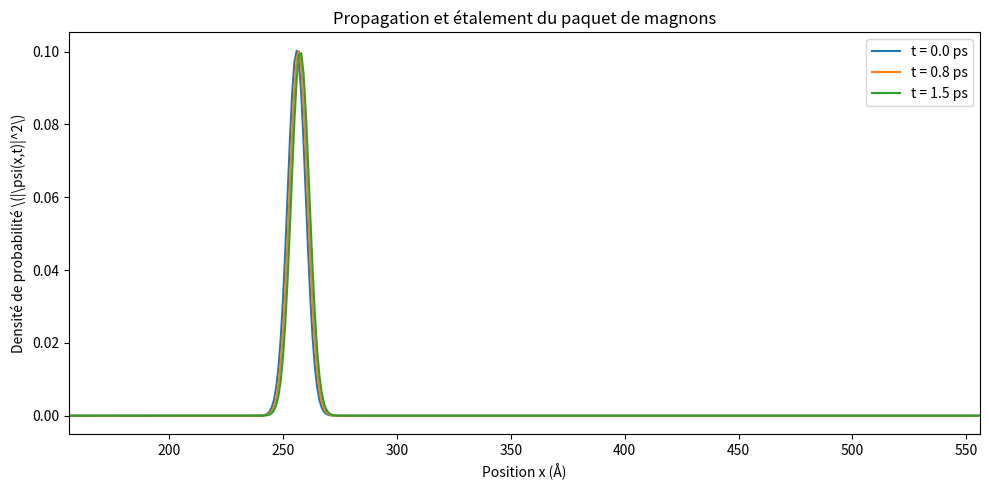

Reproduce this figure in Python.
"""
V101 — Propagation Dynamique d'un Paquet d'Ondes de Spin (Magnons 1D)
Chaîne discrète périodique avec intégration spectrale exacte (FFT).
Audit : Contrôle explicite de la localisation (coupure périodique) et de l'énergie.
"""
import matplotlib
matplotlib.use('Agg')
import numpy as np
import matplotlib.pyplot as plt

# ==========================================
# 1. PARAMÈTRES PHYSIQUES ET RÉSEAU
# ==========================================
J = 1.0          # Constante d'échange (meV)
S = 0.5          # Spin
a = 1.0          # Distance inter-atomique (Å)
N_sites = 1024   # Nombre de sites de la chaîne
x = np.arange(N_sites) * a

HBAR_MEV_S = 6.582119569e-13  # meV·s
A_TO_M = 1e-10                # 1 Å = 1e-10 m

# Vecteurs d'onde discrets (première zone de Brillouin périodique)
k_modes = 2 * np.pi * np.fft.fftfreq(N_sites, d=a)

# Moteur spectral : formulation numériquement stable
omega_k = (4 * J * S / HBAR_MEV_S) * np.sin(k_modes * a / 2.0)**2  # en rad/s

def v_groupe_theorique(q):
    """Vitesse de groupe théorique en Å/s"""
    return (2 * J * S * a / HBAR_MEV_S) * np.sin(q * a)

def courbure_theorique(q):
    """Courbure de dispersion d2w/dq2 en Å²/s"""
    return (2 * J * S * (a**2) / HBAR_MEV_S) * np.cos(q * a)

# ==========================================
# 2. GÉNÉRATEUR DU PAQUET D'ONDES INITIAL
# ==========================================
q0 = np.pi / (4.0 * a)         # Vecteur d'onde central
sigma_q = 0.04 * (np.pi / a)   # Largeur spectrale (écart-type)
x0 = N_sites * a / 4.0         # Positionnement initial à 1/4 de boîte

# Correction de l'audit : sigma_x0 = 1 / (2 * sigma_q)
sigma_x0 = 1.0 / (2.0 * sigma_q)
psi_0 = np.exp(-((x - x0)**2) / (4.0 * (sigma_x0**2))) * np.exp(1j * q0 * x)

# Normalisation
psi_0 /= np.sqrt(np.sum(np.abs(psi_0)**2))

# ==========================================
# 3. PROPAGATEUR ET OBSERVABLES
# ==========================================
def propager(psi_init, t):
    psi_k_0 = np.fft.fft(psi_init)
    psi_k_t = psi_k_0 * np.exp(-1j * omega_k * t)
    return np.fft.ifft(psi_k_t)

def observables_spatiales(psi):
    densite = np.abs(psi)**2
    norme = np.sum(densite)
    x_moyen = np.sum(x * densite) / norme
    x2_moyen = np.sum((x**2) * densite) / norme
    variance = x2_moyen - (x_moyen**2)
    return norme, x_moyen, variance

def energie_moyenne(psi):
    psi_k = np.fft.fft(psi)
    poids = np.abs(psi_k)**2
    poids /= np.sum(poids)
    energie_k = 4.0 * J * S * np.sin(k_modes * a / 2.0)**2
    return float(np.sum(poids * energie_k))

# ==========================================
# 4. VITESSE MOYENNE DU PAQUET
# ==========================================
psi_k_0 = np.fft.fft(psi_0)
poids_k = np.abs(psi_k_0)**2
poids_k /= np.sum(poids_k)
v_paquet_theorique = float(np.sum(poids_k * v_groupe_theorique(k_modes)))

# ==========================================
# 5. BANC DE VALIDATION NUMÉRIQUE
# ==========================================
t_sim = 1.5e-12
temps = np.linspace(0, t_sim, 50)

normes, centroides, variances, energies = [], [], [], []
probabilite_bords_max = 0.0
marge = 30 # Marge de sécurité aux bords (en sites)

for t in temps:
    psi_t = propager(psi_0, t)
    n_t, cx_t, var_t = observables_spatiales(psi_t)
    normes.append(n_t)
    centroides.append(cx_t)
    variances.append(var_t)
    energies.append(energie_moyenne(psi_t))
    
    # Contrôle de la périodicité (Audit : Paquet loin des bords)
    densite_t = np.abs(psi_t)**2
    prob_bords = np.sum(densite_t[:marge]) + np.sum(densite_t[-marge:])
    probabilite_bords_max = max(probabilite_bords_max, prob_bords)

# --- Tests de validation ---
ecart_norme_max = np.max(np.abs(np.array(normes) - 1.0))
assert ecart_norme_max < 1e-12, f"Échec norme : {ecart_norme_max}"

assert probabilite_bords_max < 1e-10, (
    f"Paquet trop proche de la coupure périodique : {probabilite_bords_max}"
)

pente_num, _ = np.polyfit(temps, centroides, 1)
erreur_vitesse = np.abs(pente_num - v_paquet_theorique) / v_paquet_theorique
assert erreur_vitesse < 0.01, f"Échec vitesse : {erreur_vitesse}"

omega_seconde = courbure_theorique(q0)
variance_theo_finale = variances[0] + ((omega_seconde * t_sim)**2) / (4.0 * variances[0])
erreur_etalement = np.abs(variances[-1] - variance_theo_finale) / variance_theo_finale
assert erreur_etalement < 0.05, f"Échec étalement : {erreur_etalement}"

ecart_energie = np.max(np.abs(np.asarray(energies) - energies[0]))
assert ecart_energie < 1e-10, f"Échec énergie : {ecart_energie}"

# ==========================================
# 6. RÉSULTATS ET FIGURE
# ==========================================
print("==================================================")
print("V101 — AUDIT DYNAMIQUE DU PAQUET DE MAGNONS")
print("==================================================")
print(f"Vitesse mode central    : {v_groupe_theorique(q0) * A_TO_M:.2f} m/s")
print(f"Vitesse moyenne paquet  : {v_paquet_theorique * A_TO_M:.2f} m/s")
print(f"Vitesse mesurée (reg.)  : {pente_num * A_TO_M:.2f} m/s")
print(f"Écart relatif vitesse   : {erreur_vitesse:.4%}")
print(f"Écart relatif étalement : {erreur_etalement:.4%} (Validité de l'approx. GVD)")
print(f"Écart max énergie       : {ecart_energie:.2e} meV")
print(f"Probabilité aux bords   : {probabilite_bords_max:.2e} (Condition de centroïde)")
print("✓ Validation réussie : conditions aux limites et invariants respectés.")
print("==================================================")

# Tracé de la propagation
fig, ax = plt.subplots(figsize=(10, 5))
for idx, t in enumerate([0, 25, 49]):
    psi_t = propager(psi_0, temps[t])
    ax.plot(x, np.abs(psi_t)**2, label=f"t = {temps[t]*1e12:.1f} ps")

ax.set_xlim(x0 - 100, x0 + 300)
ax.set_xlabel("Position x (Å)")
ax.set_ylabel(r"Densité de probabilité \(|\psi(x,t)|^2\)")
ax.set_title("Propagation et étalement du paquet de magnons")
ax.legend()
plt.tight_layout()
plt.savefig("v101_magnon_packet.png", dpi=150)
print("Figure sauvegardée : v101_magnon_packet.png")
